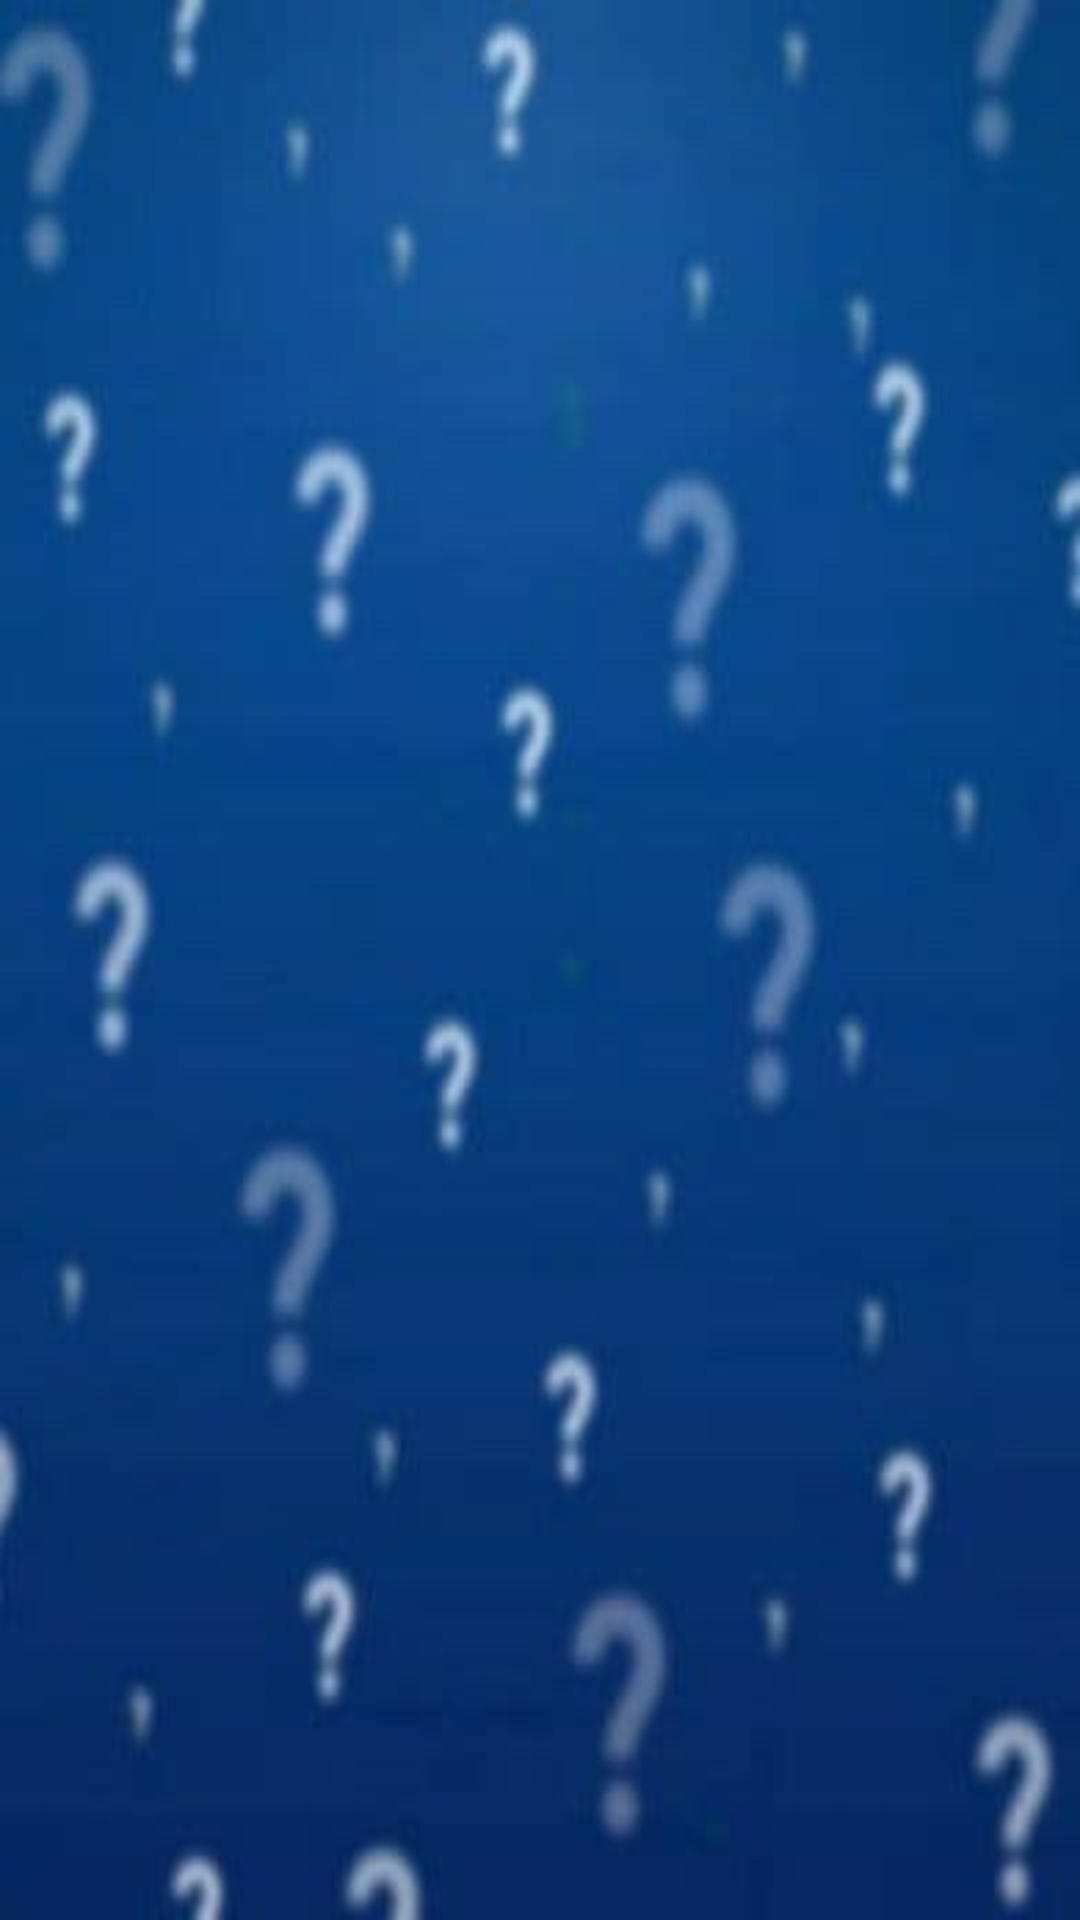

The Android layout XML behind this screen, and the referenced resources:
<!-- AndroidManifest.xml: application theme Theme.MyApplication -->
<!-- res/layout/fragment_home.xml -->
<?xml version="1.0" encoding="utf-8"?>
<androidx.constraintlayout.widget.ConstraintLayout
    xmlns:android="http://schemas.android.com/apk/res/android" android:layout_width="match_parent"
    android:layout_height="match_parent"
    android:background="@drawable/photo3">

</androidx.constraintlayout.widget.ConstraintLayout>
<!-- resources referenced by this layout -->
<resources>
  <!-- drawable photo3: jpg bitmap (drawable, 7745 bytes) -->
  <style name="Theme.MyApplication" parent="Theme.MaterialComponents.DayNight.NoActionBar">
          
          <item name="colorPrimary">@color/blue</item>
          <item name="colorPrimaryVariant">@color/purple_700</item>
          <item name="colorOnPrimary">@color/white</item>
          
          <item name="colorSecondary">@color/teal_200</item>
          <item name="colorSecondaryVariant">@color/teal_700</item>
          <item name="colorOnSecondary">@color/black</item>
          
          <item name="android:statusBarColor" tools:targetApi="l">@color/background_blue</item>
          
      </style>
  <color name="blue">#01A2EC</color>
  <color name="purple_700">#FF3700B3</color>
  <color name="white">#FFFFFFFF</color>
  <color name="teal_200">#FF03DAC5</color>
  <color name="teal_700">#FF018786</color>
  <color name="black">#FF000000</color>
  <color name="background_blue">#FF053A88</color>
</resources>
